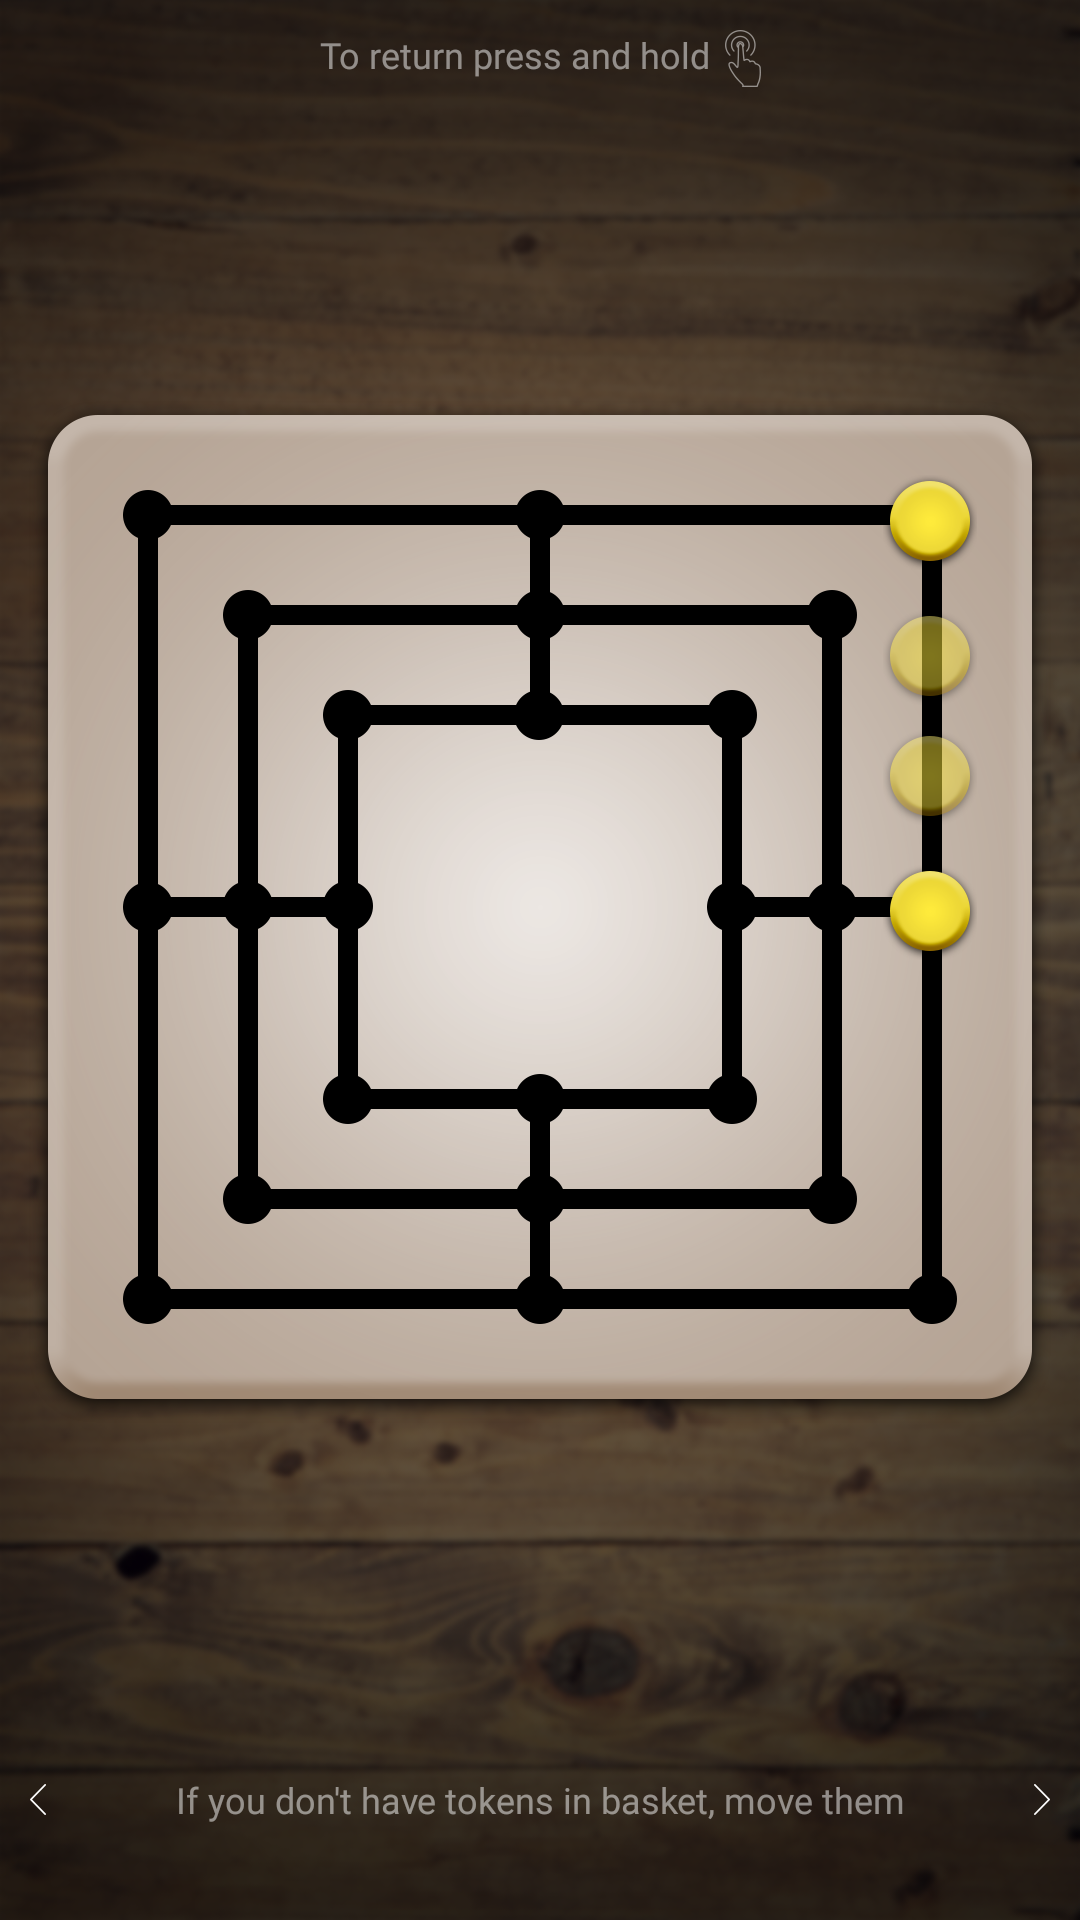

Android layout source for this screen:
<!-- AndroidManifest.xml: application theme AppTheme -->
<!-- res/layout/fragment_board_tips_fourth.xml -->
<?xml version="1.0" encoding="utf-8"?>
<android.support.constraint.ConstraintLayout xmlns:android="http://schemas.android.com/apk/res/android"
    android:layout_width="match_parent"
    android:layout_height="match_parent"
    xmlns:app="http://schemas.android.com/apk/res-auto">

    <TextView
        android:id="@+id/message_one"
        android:layout_width="wrap_content"
        android:layout_height="wrap_content"
        style="@style/BoardFragmentPauseTip"
        android:text="@string/board_fragment_pause_tip"

        app:layout_constraintTop_toTopOf="parent"
        app:layout_constraintLeft_toLeftOf="parent"
        app:layout_constraintRight_toLeftOf="@+id/image_one"
        app:layout_constraintHorizontal_chainStyle="packed"
        android:layout_marginEnd="@dimen/board_fragment_pause_tip_margin_end"
        android:layout_marginTop="@dimen/board_fragment_pause_tip_margin_top"/>

    <ImageView
        android:id="@+id/image_one"
        android:layout_width="wrap_content"
        android:layout_height="wrap_content"
        android:src="@drawable/ic_touch"
        android:alpha="0.5"

        app:layout_constraintTop_toTopOf="parent"
        app:layout_constraintLeft_toRightOf="@+id/message_one"
        app:layout_constraintRight_toRightOf="parent"
        android:layout_marginTop="@dimen/board_fragment_pause_tip_image_margin_top"/>

    <android.support.constraint.ConstraintLayout
        android:id="@+id/board_fragment_playground"
        android:layout_width="wrap_content"
        android:layout_height="wrap_content"
        app:layout_constraintBottom_toBottomOf="parent"
        app:layout_constraintLeft_toLeftOf="parent"
        app:layout_constraintRight_toRightOf="parent"
        app:layout_constraintTop_toTopOf="parent"
        android:layout_marginBottom="@dimen/toolbar_footer_height"
        >

        <ImageView
            android:layout_width="wrap_content"
            android:layout_height="wrap_content"
            android:src="@drawable/playground"

            app:layout_constraintBottom_toBottomOf="parent"
            app:layout_constraintLeft_toLeftOf="parent"
            app:layout_constraintRight_toRightOf="parent"
            app:layout_constraintTop_toTopOf="parent"
            />

        <ImageView
            android:layout_width="@dimen/board_fragment_token_dimension"
            android:layout_height="@dimen/board_fragment_token_dimension"
            android:scaleType="center"
            android:clickable="true"
            android:focusable="true"
            android:src="@drawable/ic_player_one"

            app:layout_constraintBottom_toBottomOf="parent"
            app:layout_constraintRight_toRightOf="parent"
            app:layout_constraintTop_toTopOf="parent"
            android:layout_margin="@dimen/board_fragment_token_margin_small"
            />

        <ImageView
            android:layout_width="@dimen/board_fragment_token_dimension"
            android:layout_height="@dimen/board_fragment_token_dimension"
            android:scaleType="center"
            android:clickable="true"
            android:focusable="true"
            android:src="@drawable/ic_player_one"


            app:layout_constraintRight_toRightOf="parent"
            app:layout_constraintTop_toTopOf="parent"
            android:layout_margin="@dimen/board_fragment_token_margin_small"
            />

        <ImageView
            android:layout_width="@dimen/board_fragment_token_dimension"
            android:layout_height="@dimen/board_fragment_token_dimension"
            android:scaleType="center"
            android:clickable="true"
            android:focusable="true"
            android:src="@drawable/ic_player_one"
            android:alpha="0.5"


            app:layout_constraintRight_toRightOf="parent"
            app:layout_constraintTop_toTopOf="parent"
            android:layout_marginEnd="@dimen/board_fragment_token_margin_small"
            android:layout_marginTop="75dp"
            />

        <ImageView
            android:layout_width="@dimen/board_fragment_token_dimension"
            android:layout_height="@dimen/board_fragment_token_dimension"
            android:scaleType="center"
            android:clickable="true"
            android:focusable="true"
            android:src="@drawable/ic_player_one"
            android:alpha="0.5"


            app:layout_constraintRight_toRightOf="parent"
            app:layout_constraintTop_toTopOf="parent"
            android:layout_marginEnd="@dimen/board_fragment_token_margin_small"
            android:layout_marginTop="115dp"
            />




    </android.support.constraint.ConstraintLayout>

    <TextView
        android:id="@+id/message_two"
        android:layout_width="wrap_content"
        android:layout_height="wrap_content"
        style="@style/BoardFragmentPauseTip"
        android:text="@string/board_fragment_tips_fourth_message"

        app:layout_constraintBottom_toBottomOf="parent"
        app:layout_constraintLeft_toLeftOf="parent"
        app:layout_constraintRight_toRightOf="parent"
        android:layout_marginBottom="@dimen/board_fragment_tips_message_margin_bottom"
        />

    <ImageView
        android:layout_width="wrap_content"
        android:layout_height="wrap_content"
        android:src="@drawable/ic_right"

        app:layout_constraintBottom_toBottomOf="parent"
        app:layout_constraintRight_toRightOf="parent"
        android:layout_marginBottom="@dimen/board_fragment_tips_arrow_margin_bottom"
        android:layout_marginEnd="@dimen/board_fragment_tips_arrow_margin_side"/>

    <ImageView
        android:layout_width="wrap_content"
        android:layout_height="wrap_content"
        android:src="@drawable/ic_left"

        app:layout_constraintBottom_toBottomOf="parent"
        app:layout_constraintLeft_toLeftOf="parent"
        android:layout_marginBottom="@dimen/board_fragment_tips_arrow_margin_bottom"
        android:layout_marginStart="@dimen/board_fragment_tips_arrow_margin_side"/>

</android.support.constraint.ConstraintLayout>
<!-- resources referenced by this layout -->
<resources>
  <dimen name="board_fragment_pause_tip_image_margin_top">10dp</dimen>
  <dimen name="board_fragment_pause_tip_margin_end">5dp</dimen>
  <dimen name="board_fragment_pause_tip_margin_top">10dp</dimen>
  <dimen name="board_fragment_tips_arrow_margin_bottom">35dp</dimen>
  <dimen name="board_fragment_tips_arrow_margin_side">10dp</dimen>
  <dimen name="board_fragment_tips_message_margin_bottom">32dp</dimen>
  <dimen name="board_fragment_token_dimension">40dp</dimen>
  <dimen name="board_fragment_token_margin_small">30dp</dimen>
  <dimen name="toolbar_footer_height">32dp</dimen>
  <!-- drawable ic_left: png bitmap (drawable-hdpi, 232 bytes) -->
  <!-- drawable ic_player_one: png bitmap (drawable-hdpi, 3260 bytes) -->
  <!-- drawable ic_right: png bitmap (drawable-hdpi, 231 bytes) -->
  <!-- drawable ic_touch: png bitmap (drawable-hdpi, 870 bytes) -->
  <!-- drawable playground: png bitmap (drawable-hdpi, 71189 bytes) -->
  <string name="board_fragment_pause_tip">To return press and hold</string>
  <string name="board_fragment_tips_fourth_message">If you don\'t have tokens in basket, move them</string>
  <style name="BoardFragmentPauseTip">
          <item name="android:fontFamily">@font/ubuntu_regular</item>
          <item name="android:textColor">@android:color/white</item>
          <item name="android:alpha">0.5</item>
          <item name="android:textSize">@dimen/board_fragment_pause_tip_text</item>
      </style>
  <style name="AppTheme" parent="Theme.AppCompat.NoActionBar">
          <item name="colorPrimary">@color/primary</item>
          <item name="colorPrimaryDark">@color/primary_dark</item>
          <item name="colorAccent">@color/accent</item>
          <item name="android:windowBackground">@drawable/background</item>
          <item name="android:statusBarColor">@android:color/black</item>
      </style>
  <dimen name="board_fragment_pause_tip_text">12sp</dimen>
  <color name="primary">#795548</color>
  <color name="primary_dark">#5D4037</color>
  <color name="accent">#FFEB3B</color>
  <!-- drawable background: png bitmap (drawable-hdpi, 458586 bytes) -->
</resources>
